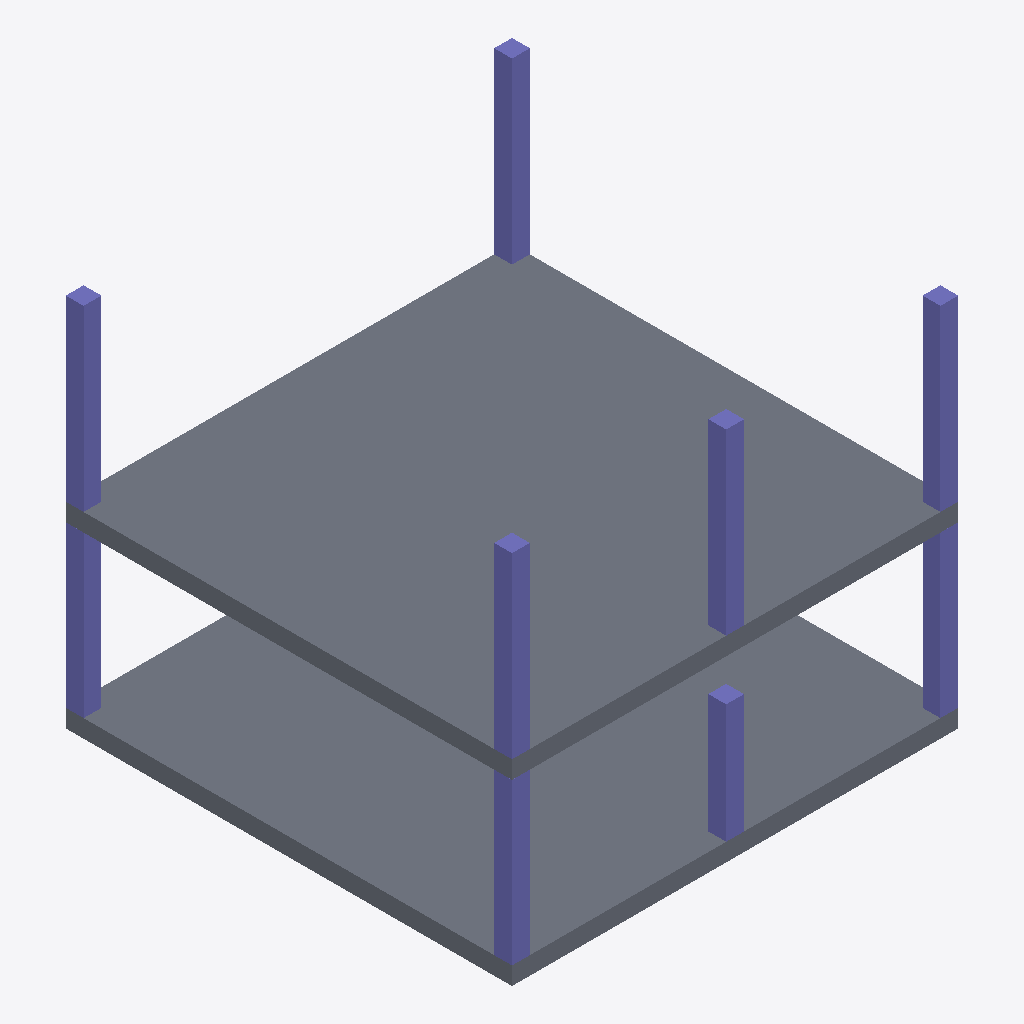
Isometric view of an IFC building model (IFC-SPF (STEP), schema IFC4X3, length unit millimetre), seen from the south-west, elements coloured by IFC class: 9 columns (violet), 2 slabs (grey).
Extent 7.5 m × 7.5 m × 6.3 m (x, y, z). Storeys (3): L1 at 0.00 m; L2 at 3.00 m; L3 at 6.00 m. Elements (12): 10 IfcColumn, 2 IfcSlab.

HEADER;
FILE_DESCRIPTION(('ViewDefinition [CoordinationView]','RevitIdentifiers [ContentGUID: cbb0ae2e-6350-4225-8ca4-af668662c38d, VersionGUID: 924a0353-1a5f-4e67-b784-b21a1e9cea5a, NumberOfSaves: 22]','CoordinateReference [CoordinateBase: Shared Coordinates]'),'2;1');
FILE_NAME('01_02_017.ifc','2026-01-07T17:07:03+01:00',(''),(''),'ODA SDAI 24.6','Autodesk Revit 24.3.30.11 (ENU) - IFC 24.3.30.11','');
FILE_SCHEMA(('IFC4X3'));
ENDSEC;
DATA;
#27=IFCPROJECT('3BiAukOr129OoahsPvdJnz',#18,'Project Number',$,$,'Project Name','Project Status',(#22),#456);
#46=IFCSITE('3BiAukOr129OoahsPvdJn$',#18,'Default',$,$,#45,$,$,.ELEMENT.,(42,21,31,401672),(-71,-3,-24,-345703),0.0,$,$);
#32=IFCBUILDING('3BiAukOr129OoahsPvdJny',#18,'Building Name',$,$,#30,$,'Building Name',.ELEMENT.,$,$,#31);
#35=IFCBUILDINGSTOREY('2JF4e6axWHqu3u0C1FZlmi',#18,'L1',$,'Level:8mm Head',#34,$,'L1',.ELEMENT.,0.0);
#39=IFCBUILDINGSTOREY('1ZGO8hrFCHqw0v0026FpFv',#18,'L2',$,'Level:8mm Head',#38,$,'L2',.ELEMENT.,3000.0);
#43=IFCBUILDINGSTOREY('2IIWDJ6bzEPxU4iXeUX9OE',#18,'L3',$,'Level:8mm Head',#42,$,'L3',.ELEMENT.,6000.0);
#232=IFCSLAB('2IIWDJ6bzEPxU4iXeUX9zb',#18,'Floor:Generic 300mm:1602879',$,'Floor:Generic 300mm',#222,#231,'1602879',.FLOOR.);
#78=IFCSLAB('2IIWDJ6bzEPxU4iXeUX9Z5',#18,'Floor:Generic 300mm:1602207',$,'Floor:Generic 300mm',#60,#77,'1602207',.FLOOR.);
#288=IFCCOLUMN('2IIWDJ6bzEPxU4iXeUX9ow',#18,'M_Concrete-Rectangular-Column:300 x 300 mm:1603296',$,'M_Concrete-Rectangular-Column:300 x 300 mm',#287,#284,'1603296',.COLUMN.);
#399=IFCCOLUMN('2IIWDJ6bzEPxU4iXeUX9ti',#18,'M_Concrete-Rectangular-Column:300 x 300 mm:1603510',$,'M_Concrete-Rectangular-Column:300 x 300 mm',#398,#395,'1603510',.COLUMN.);
#316=IFCCOLUMN('2IIWDJ6bzEPxU4iXeUX9rM',#18,'M_Concrete-Rectangular-Column:300 x 300 mm:1603340',$,'M_Concrete-Rectangular-Column:300 x 300 mm',#315,#312,'1603340',.COLUMN.);
#260=IFCCOLUMN('2IIWDJ6bzEPxU4iXeUX9_B',#18,'M_Concrete-Rectangular-Column:300 x 300 mm:1603025',$,'M_Concrete-Rectangular-Column:300 x 300 mm',#259,#256,'1603025',.COLUMN.);
#344=IFCCOLUMN('2IIWDJ6bzEPxU4iXeUX9rK',#18,'M_Concrete-Rectangular-Column:300 x 300 mm:1603342',$,'M_Concrete-Rectangular-Column:300 x 300 mm',#343,#340,'1603342',.COLUMN.);
#212=IFCCOLUMN('2IIWDJ6bzEPxU4iXeUX9zS',#18,'M_Concrete-Rectangular-Column:300 x 300 mm:1602822',$,'M_Concrete-Rectangular-Column:300 x 300 mm',#211,#209,'1602822',.COLUMN.);
#129=IFCCOLUMN('2IIWDJ6bzEPxU4iXeUX9cP',#18,'M_Concrete-Rectangular-Column:300 x 300 mm:1602499',$,'M_Concrete-Rectangular-Column:300 x 300 mm',#128,#126,'1602499',.COLUMN.);
#185=IFCCOLUMN('2IIWDJ6bzEPxU4iXeUX9wF',#18,'M_Concrete-Rectangular-Column:300 x 300 mm:1602773',$,'M_Concrete-Rectangular-Column:300 x 300 mm',#184,#182,'1602773',.COLUMN.);
#371=IFCCOLUMN('2IIWDJ6bzEPxU4iXeUX9rk',#18,'M_Concrete-Rectangular-Column:300 x 300 mm:1603380',$,'M_Concrete-Rectangular-Column:300 x 300 mm',#370,#368,'1603380',.COLUMN.);
ENDSEC;
